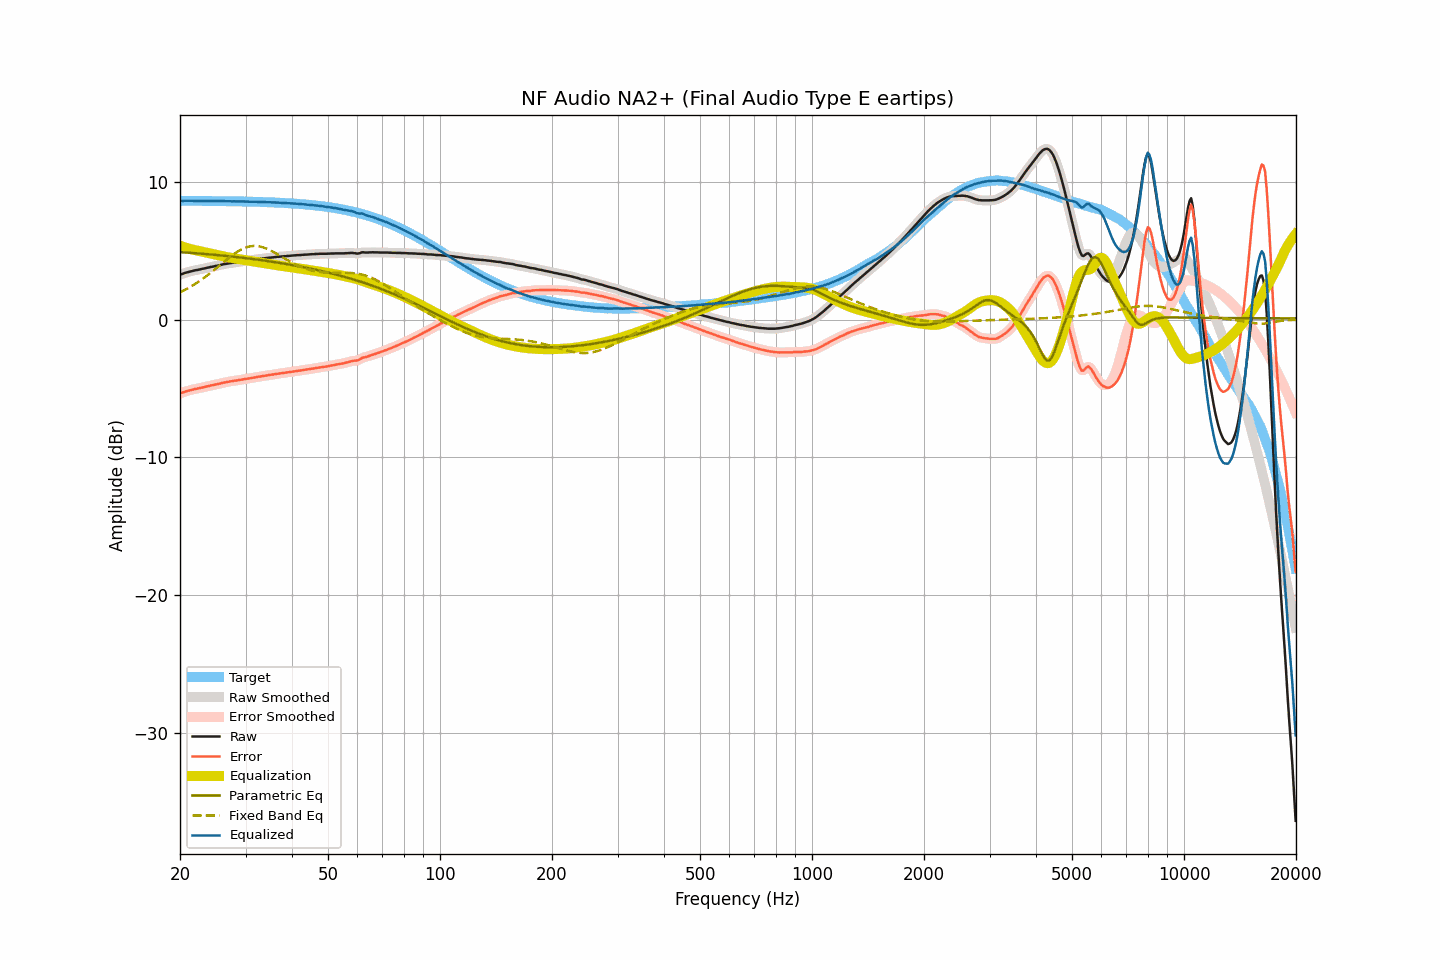

The table this chart was drawn from, first rows:
frequency, raw, smoothed, error, error_smoothed, equalization, parametric_eq, fixed_band_eq, equalized_raw, equalized_smoothed, target
20.00, 3.25, 3.25, -5.36, -5.36, 5.36, 4.89, 1.97, 8.61, 8.61, 8.61
20.20, 3.29, 3.29, -5.32, -5.32, 5.32, 4.88, 2.03, 8.61, 8.61, 8.61
20.40, 3.33, 3.33, -5.28, -5.28, 5.28, 4.88, 2.08, 8.61, 8.61, 8.61
20.61, 3.38, 3.37, -5.23, -5.23, 5.24, 4.87, 2.15, 8.62, 8.61, 8.61
20.81, 3.41, 3.41, -5.20, -5.20, 5.20, 4.86, 2.21, 8.61, 8.61, 8.61
21.02, 3.45, 3.45, -5.16, -5.16, 5.16, 4.85, 2.27, 8.61, 8.61, 8.61
21.23, 3.48, 3.48, -5.13, -5.13, 5.13, 4.84, 2.34, 8.61, 8.61, 8.61
21.44, 3.51, 3.51, -5.10, -5.09, 5.10, 4.83, 2.41, 8.61, 8.61, 8.61
21.66, 3.54, 3.54, -5.07, -5.07, 5.07, 4.83, 2.48, 8.61, 8.61, 8.61
21.87, 3.56, 3.56, -5.04, -5.04, 5.05, 4.82, 2.55, 8.61, 8.61, 8.61
22.09, 3.58, 3.58, -5.02, -5.02, 5.02, 4.81, 2.63, 8.60, 8.60, 8.60
22.31, 3.60, 3.60, -5.00, -5.00, 5.00, 4.80, 2.70, 8.60, 8.60, 8.60
22.54, 3.63, 3.63, -4.97, -4.97, 4.97, 4.79, 2.78, 8.60, 8.60, 8.60
22.76, 3.65, 3.65, -4.95, -4.95, 4.95, 4.78, 2.86, 8.60, 8.60, 8.60
22.99, 3.68, 3.68, -4.92, -4.92, 4.92, 4.77, 2.94, 8.60, 8.60, 8.60
23.22, 3.70, 3.70, -4.90, -4.90, 4.90, 4.76, 3.03, 8.60, 8.60, 8.60
23.45, 3.73, 3.73, -4.87, -4.87, 4.87, 4.75, 3.11, 8.60, 8.60, 8.60
23.69, 3.76, 3.76, -4.84, -4.84, 4.84, 4.74, 3.20, 8.60, 8.60, 8.60
23.92, 3.78, 3.78, -4.82, -4.81, 4.82, 4.73, 3.29, 8.60, 8.60, 8.60
24.16, 3.81, 3.81, -4.78, -4.79, 4.79, 4.72, 3.38, 8.60, 8.60, 8.60
24.40, 3.83, 3.83, -4.76, -4.76, 4.76, 4.71, 3.48, 8.59, 8.59, 8.59
24.65, 3.85, 3.85, -4.74, -4.74, 4.74, 4.70, 3.57, 8.59, 8.59, 8.59
24.89, 3.88, 3.88, -4.71, -4.71, 4.71, 4.69, 3.67, 8.59, 8.59, 8.59
25.14, 3.90, 3.90, -4.69, -4.69, 4.68, 4.68, 3.76, 8.59, 8.59, 8.59
25.39, 3.93, 3.93, -4.66, -4.66, 4.66, 4.67, 3.86, 8.59, 8.59, 8.59
25.65, 3.95, 3.95, -4.64, -4.63, 4.63, 4.66, 3.96, 8.58, 8.59, 8.59
25.91, 3.98, 3.98, -4.61, -4.60, 4.61, 4.65, 4.05, 8.59, 8.59, 8.59
26.16, 4.01, 4.01, -4.57, -4.58, 4.58, 4.63, 4.15, 8.59, 8.59, 8.58
26.43, 4.03, 4.03, -4.55, -4.55, 4.56, 4.62, 4.25, 8.59, 8.59, 8.58
26.69, 4.05, 4.05, -4.53, -4.53, 4.53, 4.61, 4.34, 8.58, 8.58, 8.58
26.96, 4.07, 4.07, -4.51, -4.51, 4.51, 4.60, 4.44, 8.58, 8.58, 8.58
27.23, 4.09, 4.09, -4.49, -4.49, 4.49, 4.59, 4.53, 8.58, 8.58, 8.58
27.50, 4.10, 4.10, -4.47, -4.47, 4.47, 4.57, 4.62, 8.57, 8.58, 8.58
27.77, 4.12, 4.12, -4.45, -4.45, 4.45, 4.56, 4.70, 8.57, 8.57, 8.57
28.05, 4.14, 4.14, -4.43, -4.44, 4.43, 4.55, 4.79, 8.57, 8.57, 8.57
28.33, 4.15, 4.15, -4.42, -4.42, 4.41, 4.53, 4.87, 8.56, 8.57, 8.57
28.62, 4.17, 4.17, -4.40, -4.40, 4.39, 4.52, 4.94, 8.57, 8.57, 8.57
28.90, 4.19, 4.19, -4.37, -4.38, 4.38, 4.51, 5.01, 8.57, 8.57, 8.57
29.19, 4.21, 4.21, -4.35, -4.35, 4.36, 4.49, 5.08, 8.57, 8.57, 8.56
29.48, 4.22, 4.22, -4.34, -4.34, 4.34, 4.48, 5.13, 8.56, 8.56, 8.56
29.78, 4.24, 4.24, -4.32, -4.32, 4.32, 4.47, 5.18, 8.56, 8.56, 8.56
30.08, 4.25, 4.25, -4.30, -4.30, 4.30, 4.45, 5.23, 8.55, 8.55, 8.56
30.38, 4.27, 4.27, -4.28, -4.28, 4.28, 4.44, 5.27, 8.55, 8.55, 8.55
30.68, 4.28, 4.28, -4.27, -4.27, 4.26, 4.42, 5.29, 8.54, 8.55, 8.55
30.99, 4.30, 4.30, -4.25, -4.25, 4.24, 4.41, 5.32, 8.54, 8.54, 8.55
31.30, 4.32, 4.32, -4.22, -4.22, 4.22, 4.39, 5.33, 8.54, 8.54, 8.54
31.61, 4.34, 4.34, -4.20, -4.20, 4.20, 4.38, 5.34, 8.54, 8.54, 8.54
31.93, 4.36, 4.36, -4.18, -4.18, 4.18, 4.36, 5.34, 8.54, 8.54, 8.54
32.24, 4.37, 4.37, -4.16, -4.16, 4.16, 4.35, 5.33, 8.53, 8.54, 8.53
32.57, 4.39, 4.39, -4.14, -4.14, 4.14, 4.33, 5.31, 8.53, 8.53, 8.53
32.89, 4.40, 4.40, -4.13, -4.12, 4.12, 4.32, 5.29, 8.52, 8.52, 8.53
33.22, 4.42, 4.42, -4.10, -4.10, 4.10, 4.30, 5.26, 8.52, 8.52, 8.52
33.55, 4.43, 4.43, -4.09, -4.09, 4.08, 4.28, 5.22, 8.52, 8.52, 8.52
33.89, 4.45, 4.45, -4.06, -4.07, 4.07, 4.27, 5.18, 8.52, 8.52, 8.51
34.23, 4.46, 4.46, -4.05, -4.05, 4.05, 4.25, 5.14, 8.51, 8.51, 8.51
34.57, 4.48, 4.48, -4.03, -4.03, 4.03, 4.23, 5.08, 8.51, 8.51, 8.51
34.92, 4.49, 4.49, -4.01, -4.01, 4.01, 4.22, 5.03, 8.50, 8.50, 8.50
35.27, 4.50, 4.50, -4.00, -4.00, 3.99, 4.20, 4.97, 8.49, 8.50, 8.50
35.62, 4.51, 4.51, -3.98, -3.98, 3.98, 4.18, 4.91, 8.49, 8.49, 8.49
35.97, 4.53, 4.53, -3.96, -3.96, 3.96, 4.16, 4.84, 8.49, 8.49, 8.49
... 635 more rows
